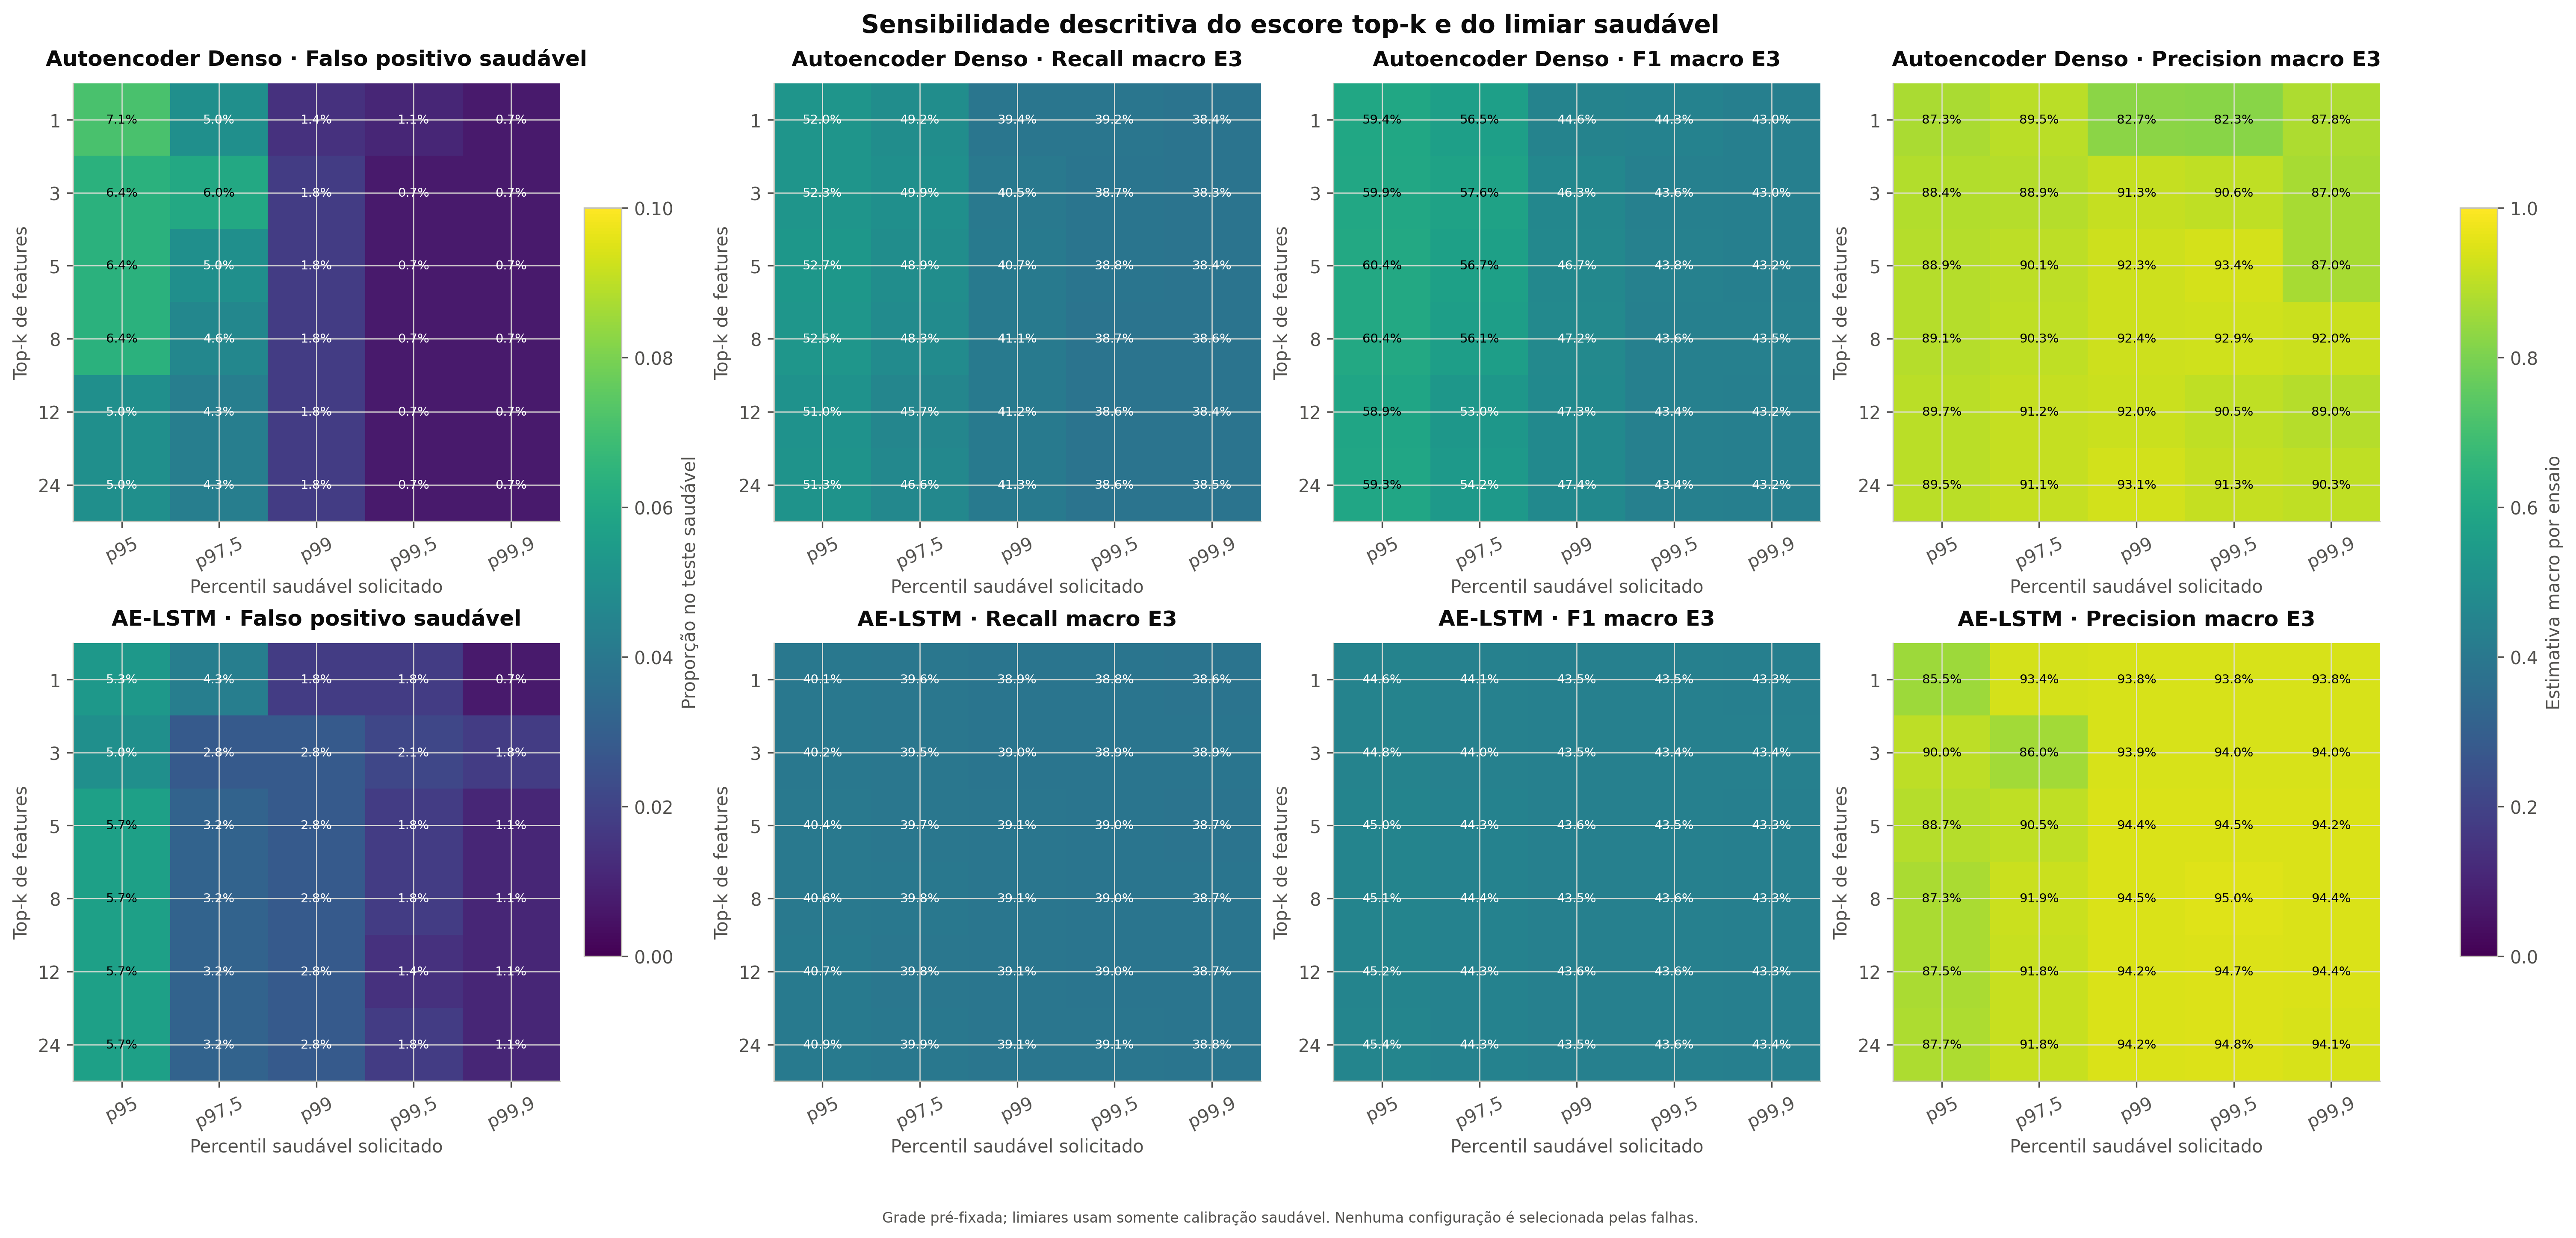

The file beside this chart, header and first rows:
model, model_name, seed, is_reference, score_top_k, threshold_requested_percentile, threshold_method, score_threshold, threshold_effective_percentile, threshold_selected_rank, threshold_selected_order_index, calibration_n, threshold_percentile_resolution, healthy_test_false_positive_rate, healthy_test_n, fault_experiment_count, uses_fault_data_for_selection, is_canonical_configuration, macro_recall, macro_recall_n_valid, macro_f1, macro_f1_n_valid, macro_precision, macro_precision_n_valid
ae_denso, Autoencoder Denso, 13, False, 1, 95.0, healthy_percentile_higher, 3.971, 95.24, 200, 199, 210, 0.4762, 0.07473, 281, 14, False, False, 0.5414, 14, 0.6117, 14, 0.8543, 14
ae_denso, Autoencoder Denso, 13, False, 1, 97.5, healthy_percentile_higher, 5.163, 97.62, 205, 204, 210, 0.4762, 0.04982, 281, 14, False, False, 0.5051, 14, 0.5792, 14, 0.8292, 14
ae_denso, Autoencoder Denso, 13, False, 1, 99.0, healthy_percentile_higher, 9.319, 99.05, 208, 207, 210, 0.4762, 0.02491, 281, 14, False, False, 0.4273, 14, 0.4941, 14, 0.9153, 13
ae_denso, Autoencoder Denso, 13, False, 1, 99.5, healthy_percentile_higher, 16.33, 99.52, 209, 208, 210, 0.4762, 0.003559, 281, 14, False, False, 0.3832, 14, 0.4289, 14, 0.849, 11
ae_denso, Autoencoder Denso, 13, False, 1, 99.9, healthy_percentile_higher, 17.32, 100.0, 210, 209, 210, 0.4762, 0.003559, 281, 14, False, False, 0.3828, 14, 0.4286, 14, 0.8617, 11
ae_denso, Autoencoder Denso, 13, False, 3, 95.0, healthy_percentile_higher, 2.457, 95.24, 200, 199, 210, 0.4762, 0.06406, 281, 14, False, False, 0.5378, 14, 0.6105, 14, 0.8746, 14
ae_denso, Autoencoder Denso, 13, False, 3, 97.5, healthy_percentile_higher, 3.101, 97.62, 205, 204, 210, 0.4762, 0.0427, 281, 14, False, False, 0.4929, 14, 0.5708, 14, 0.9085, 13
ae_denso, Autoencoder Denso, 13, False, 3, 99.0, healthy_percentile_higher, 5.174, 99.05, 208, 207, 210, 0.4762, 0.02135, 281, 14, False, False, 0.4066, 14, 0.4653, 14, 0.9138, 13
ae_denso, Autoencoder Denso, 13, False, 3, 99.5, healthy_percentile_higher, 8.608, 99.52, 209, 208, 210, 0.4762, 0.007117, 281, 14, False, False, 0.3824, 14, 0.4294, 14, 0.8605, 11
ae_denso, Autoencoder Denso, 13, False, 3, 99.9, healthy_percentile_higher, 10.2, 100.0, 210, 209, 210, 0.4762, 0.003559, 281, 14, False, False, 0.381, 14, 0.4281, 14, 0.8467, 11
ae_denso, Autoencoder Denso, 13, False, 5, 95.0, healthy_percentile_higher, 2.004, 95.24, 200, 199, 210, 0.4762, 0.04982, 281, 14, False, False, 0.5075, 14, 0.5866, 14, 0.8926, 14
ae_denso, Autoencoder Denso, 13, False, 5, 97.5, healthy_percentile_higher, 2.227, 97.62, 205, 204, 210, 0.4762, 0.04626, 281, 14, False, False, 0.4846, 14, 0.563, 14, 0.9162, 14
ae_denso, Autoencoder Denso, 13, False, 5, 99.0, healthy_percentile_higher, 3.51, 99.05, 208, 207, 210, 0.4762, 0.01779, 281, 14, False, False, 0.406, 14, 0.4641, 14, 0.9139, 13
ae_denso, Autoencoder Denso, 13, False, 5, 99.5, healthy_percentile_higher, 5.341, 99.52, 209, 208, 210, 0.4762, 0.007117, 281, 14, False, False, 0.3829, 14, 0.4302, 14, 0.8592, 11
ae_denso, Autoencoder Denso, 13, False, 5, 99.9, healthy_percentile_higher, 6.931, 100.0, 210, 209, 210, 0.4762, 0.003559, 281, 14, False, True, 0.3806, 14, 0.4273, 14, 0.898, 10
ae_denso, Autoencoder Denso, 13, False, 8, 95.0, healthy_percentile_higher, 1.327, 95.24, 200, 199, 210, 0.4762, 0.05694, 281, 14, False, False, 0.522, 14, 0.6002, 14, 0.8917, 14
ae_denso, Autoencoder Denso, 13, False, 8, 97.5, healthy_percentile_higher, 1.535, 97.62, 205, 204, 210, 0.4762, 0.04626, 281, 14, False, False, 0.485, 14, 0.5642, 14, 0.892, 14
ae_denso, Autoencoder Denso, 13, False, 8, 99.0, healthy_percentile_higher, 2.272, 99.05, 208, 207, 210, 0.4762, 0.01779, 281, 14, False, False, 0.4104, 14, 0.4703, 14, 0.909, 13
ae_denso, Autoencoder Denso, 13, False, 8, 99.5, healthy_percentile_higher, 3.479, 99.52, 209, 208, 210, 0.4762, 0.007117, 281, 14, False, False, 0.3833, 14, 0.4306, 14, 0.8589, 11
ae_denso, Autoencoder Denso, 13, False, 8, 99.9, healthy_percentile_higher, 4.485, 100.0, 210, 209, 210, 0.4762, 0.003559, 281, 14, False, False, 0.3808, 14, 0.4275, 14, 0.898, 10
ae_denso, Autoencoder Denso, 13, False, 12, 95.0, healthy_percentile_higher, 0.9646, 95.24, 200, 199, 210, 0.4762, 0.05338, 281, 14, False, False, 0.5168, 14, 0.5951, 14, 0.8915, 14
ae_denso, Autoencoder Denso, 13, False, 12, 97.5, healthy_percentile_higher, 1.064, 97.62, 205, 204, 210, 0.4762, 0.04982, 281, 14, False, False, 0.4903, 14, 0.5697, 14, 0.8906, 14
ae_denso, Autoencoder Denso, 13, False, 12, 99.0, healthy_percentile_higher, 1.557, 99.05, 208, 207, 210, 0.4762, 0.01779, 281, 14, False, False, 0.4148, 14, 0.4772, 14, 0.9187, 13
ae_denso, Autoencoder Denso, 13, False, 12, 99.5, healthy_percentile_higher, 2.397, 99.52, 209, 208, 210, 0.4762, 0.007117, 281, 14, False, False, 0.3842, 14, 0.4312, 14, 0.8496, 11
ae_denso, Autoencoder Denso, 13, False, 12, 99.9, healthy_percentile_higher, 3.079, 100.0, 210, 209, 210, 0.4762, 0.003559, 281, 14, False, False, 0.381, 14, 0.4275, 14, 0.8977, 10
ae_denso, Autoencoder Denso, 13, False, 24, 95.0, healthy_percentile_higher, 0.4987, 95.24, 200, 199, 210, 0.4762, 0.05338, 281, 14, False, False, 0.5229, 14, 0.6006, 14, 0.8865, 14
ae_denso, Autoencoder Denso, 13, False, 24, 97.5, healthy_percentile_higher, 0.5489, 97.62, 205, 204, 210, 0.4762, 0.04982, 281, 14, False, False, 0.4929, 14, 0.5727, 14, 0.9005, 14
ae_denso, Autoencoder Denso, 13, False, 24, 99.0, healthy_percentile_higher, 0.8153, 99.05, 208, 207, 210, 0.4762, 0.01779, 281, 14, False, False, 0.413, 14, 0.4747, 14, 0.9153, 13
ae_denso, Autoencoder Denso, 13, False, 24, 99.5, healthy_percentile_higher, 1.219, 99.52, 209, 208, 210, 0.4762, 0.007117, 281, 14, False, False, 0.3848, 14, 0.4321, 14, 0.8613, 12
ae_denso, Autoencoder Denso, 13, False, 24, 99.9, healthy_percentile_higher, 1.574, 100.0, 210, 209, 210, 0.4762, 0.003559, 281, 14, False, False, 0.381, 14, 0.4276, 14, 0.8163, 11
ae_denso, Autoencoder Denso, 29, False, 1, 95.0, healthy_percentile_higher, 4.243, 95.24, 200, 199, 210, 0.4762, 0.06406, 281, 14, False, False, 0.5274, 14, 0.6007, 14, 0.8774, 14
ae_denso, Autoencoder Denso, 29, False, 1, 97.5, healthy_percentile_higher, 5.417, 97.62, 205, 204, 210, 0.4762, 0.04626, 281, 14, False, False, 0.4931, 14, 0.5661, 14, 0.9019, 14
ae_denso, Autoencoder Denso, 29, False, 1, 99.0, healthy_percentile_higher, 9.923, 99.05, 208, 207, 210, 0.4762, 0.01068, 281, 14, False, False, 0.4183, 14, 0.4813, 14, 0.9117, 13
ae_denso, Autoencoder Denso, 29, False, 1, 99.5, healthy_percentile_higher, 13.61, 99.52, 209, 208, 210, 0.4762, 0.0, 281, 14, False, False, 0.3858, 14, 0.4307, 14, 0.788, 13
ae_denso, Autoencoder Denso, 29, False, 1, 99.9, healthy_percentile_higher, 14.05, 100.0, 210, 209, 210, 0.4762, 0.0, 281, 14, False, False, 0.385, 14, 0.4295, 14, 0.7705, 12
ae_denso, Autoencoder Denso, 29, False, 3, 95.0, healthy_percentile_higher, 2.295, 95.24, 200, 199, 210, 0.4762, 0.08185, 281, 14, False, False, 0.549, 14, 0.6206, 14, 0.8715, 14
ae_denso, Autoencoder Denso, 29, False, 3, 97.5, healthy_percentile_higher, 2.93, 97.62, 205, 204, 210, 0.4762, 0.04626, 281, 14, False, False, 0.5001, 14, 0.5774, 14, 0.8975, 14
ae_denso, Autoencoder Denso, 29, False, 3, 99.0, healthy_percentile_higher, 4.973, 99.05, 208, 207, 210, 0.4762, 0.01779, 281, 14, False, False, 0.4082, 14, 0.4654, 14, 0.9004, 14
ae_denso, Autoencoder Denso, 29, False, 3, 99.5, healthy_percentile_higher, 6.297, 99.52, 209, 208, 210, 0.4762, 0.003559, 281, 14, False, False, 0.3923, 14, 0.4431, 14, 0.9078, 12
ae_denso, Autoencoder Denso, 29, False, 3, 99.9, healthy_percentile_higher, 7.387, 100.0, 210, 209, 210, 0.4762, 0.0, 281, 14, False, False, 0.3856, 14, 0.432, 14, 0.8595, 12
ae_denso, Autoencoder Denso, 29, False, 5, 95.0, healthy_percentile_higher, 1.731, 95.24, 200, 199, 210, 0.4762, 0.06762, 281, 14, False, False, 0.5408, 14, 0.6144, 14, 0.8777, 14
ae_denso, Autoencoder Denso, 29, False, 5, 97.5, healthy_percentile_higher, 2.094, 97.62, 205, 204, 210, 0.4762, 0.0427, 281, 14, False, False, 0.4944, 14, 0.5722, 14, 0.8992, 14
ae_denso, Autoencoder Denso, 29, False, 5, 99.0, healthy_percentile_higher, 3.377, 99.05, 208, 207, 210, 0.4762, 0.01423, 281, 14, False, False, 0.4077, 14, 0.4655, 14, 0.8989, 14
ae_denso, Autoencoder Denso, 29, False, 5, 99.5, healthy_percentile_higher, 4.116, 99.52, 209, 208, 210, 0.4762, 0.007117, 281, 14, False, False, 0.3941, 14, 0.4458, 14, 0.929, 14
ae_denso, Autoencoder Denso, 29, False, 5, 99.9, healthy_percentile_higher, 4.723, 100.0, 210, 209, 210, 0.4762, 0.003559, 281, 14, False, True, 0.3875, 14, 0.436, 14, 0.8732, 12
ae_denso, Autoencoder Denso, 29, False, 8, 95.0, healthy_percentile_higher, 1.307, 95.24, 200, 199, 210, 0.4762, 0.05338, 281, 14, False, False, 0.5252, 14, 0.6032, 14, 0.8929, 14
ae_denso, Autoencoder Denso, 29, False, 8, 97.5, healthy_percentile_higher, 1.434, 97.62, 205, 204, 210, 0.4762, 0.0427, 281, 14, False, False, 0.4997, 14, 0.5785, 14, 0.8937, 14
ae_denso, Autoencoder Denso, 29, False, 8, 99.0, healthy_percentile_higher, 2.177, 99.05, 208, 207, 210, 0.4762, 0.01423, 281, 14, False, False, 0.4136, 14, 0.4735, 14, 0.9041, 14
ae_denso, Autoencoder Denso, 29, False, 8, 99.5, healthy_percentile_higher, 2.799, 99.52, 209, 208, 210, 0.4762, 0.007117, 281, 14, False, False, 0.3931, 14, 0.4439, 14, 0.9287, 14
ae_denso, Autoencoder Denso, 29, False, 8, 99.9, healthy_percentile_higher, 3.161, 100.0, 210, 209, 210, 0.4762, 0.003559, 281, 14, False, False, 0.3883, 14, 0.4375, 14, 0.9334, 13
ae_denso, Autoencoder Denso, 29, False, 12, 95.0, healthy_percentile_higher, 0.9139, 95.24, 200, 199, 210, 0.4762, 0.05338, 281, 14, False, False, 0.5324, 14, 0.609, 14, 0.887, 14
ae_denso, Autoencoder Denso, 29, False, 12, 97.5, healthy_percentile_higher, 1.065, 97.62, 205, 204, 210, 0.4762, 0.0427, 281, 14, False, False, 0.4921, 14, 0.572, 14, 0.907, 14
ae_denso, Autoencoder Denso, 29, False, 12, 99.0, healthy_percentile_higher, 1.493, 99.05, 208, 207, 210, 0.4762, 0.01423, 281, 14, False, False, 0.417, 14, 0.4777, 14, 0.9016, 14
ae_denso, Autoencoder Denso, 29, False, 12, 99.5, healthy_percentile_higher, 2.005, 99.52, 209, 208, 210, 0.4762, 0.007117, 281, 14, False, False, 0.3921, 14, 0.4425, 14, 0.9328, 14
ae_denso, Autoencoder Denso, 29, False, 12, 99.9, healthy_percentile_higher, 2.218, 100.0, 210, 209, 210, 0.4762, 0.003559, 281, 14, False, False, 0.3879, 14, 0.4362, 14, 0.9271, 12
ae_denso, Autoencoder Denso, 29, False, 24, 95.0, healthy_percentile_higher, 0.4928, 95.24, 200, 199, 210, 0.4762, 0.05338, 281, 14, False, False, 0.5241, 14, 0.6016, 14, 0.8865, 14
ae_denso, Autoencoder Denso, 29, False, 24, 97.5, healthy_percentile_higher, 0.5592, 97.62, 205, 204, 210, 0.4762, 0.04626, 281, 14, False, False, 0.4896, 14, 0.5692, 14, 0.9049, 14
ae_denso, Autoencoder Denso, 29, False, 24, 99.0, healthy_percentile_higher, 0.7674, 99.05, 208, 207, 210, 0.4762, 0.01423, 281, 14, False, False, 0.4178, 14, 0.4792, 14, 0.908, 14
ae_denso, Autoencoder Denso, 29, False, 24, 99.5, healthy_percentile_higher, 1.044, 99.52, 209, 208, 210, 0.4762, 0.007117, 281, 14, False, False, 0.3911, 14, 0.4412, 14, 0.9289, 14
ae_denso, Autoencoder Denso, 29, False, 24, 99.9, healthy_percentile_higher, 1.149, 100.0, 210, 209, 210, 0.4762, 0.003559, 281, 14, False, False, 0.3873, 14, 0.4351, 14, 0.9197, 13
... 240 more rows
